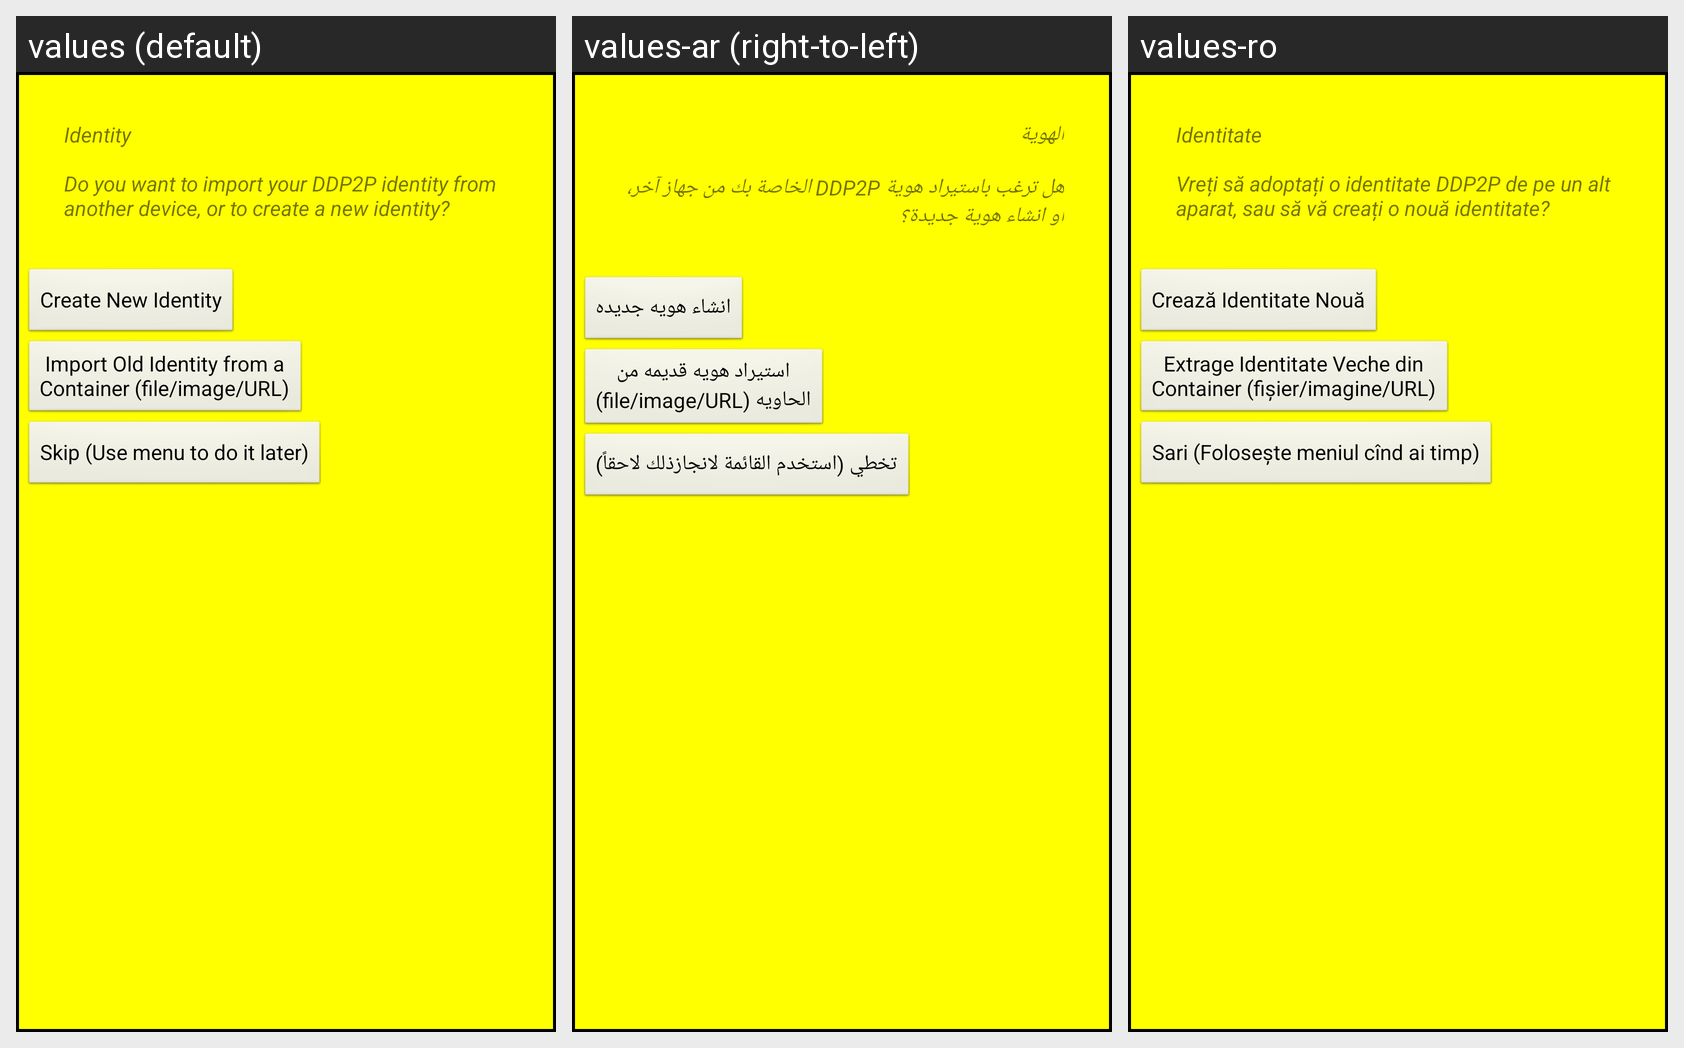

Here is an Android app screen in its default locale and in the app's own translations. Write out the translated-string differences for the strings that appear on this screen.
Android screen res/layout/dialog_to_start_up_vertical.xml rendered under 3 locales, left to right: values (default), values-ar (right-to-left), values-ro. Device: Nexus 5 (rendered at 1080×1920; each locale shown at half size, 540×960, under a caption strip naming it); theme DDP2P.
Strings drawn on this screen, with the default value and each locale's value (text and hints the layout hard-codes, and strings that could not be matched under every locale, appear in the picture but are not listed):

start_up_wizzard
  values: Identity
      
      Do you want to import your DDP2P identity from another device, or to create a new identity?
  values-ar: الهوية
      
      هل ترغب باستيراد هوية DDP2P الخاصة بك من جهاز آخر، او انشاء هوية جديدة؟
  values-ro: Identitate
      
      Vreți să adoptați o identitate DDP2P de pe un alt aparat, sau să vă creați o nouă identitate?

startup_create_new_identity
  values: Create New Identity
  values-ar: انشاء هويه جديده
  values-ro: Crează Identitate Nouă

startup_import_old_identity
  values: Import Old Identity from a
      Container (file/image/URL)
  values-ar: استيراد هويه قديمه من
      الحاويه (file/image/URL)
  values-ro: Extrage Identitate Veche din
      Container (fișier/imagine/URL)

startup_skip_identity
  values: Skip (Use menu to do it later)
  values-ar: تخطي (استخدم القائمة لانجازذلك لاحقاً)
  values-ro: Sari (Folosește meniul cînd ai timp)
